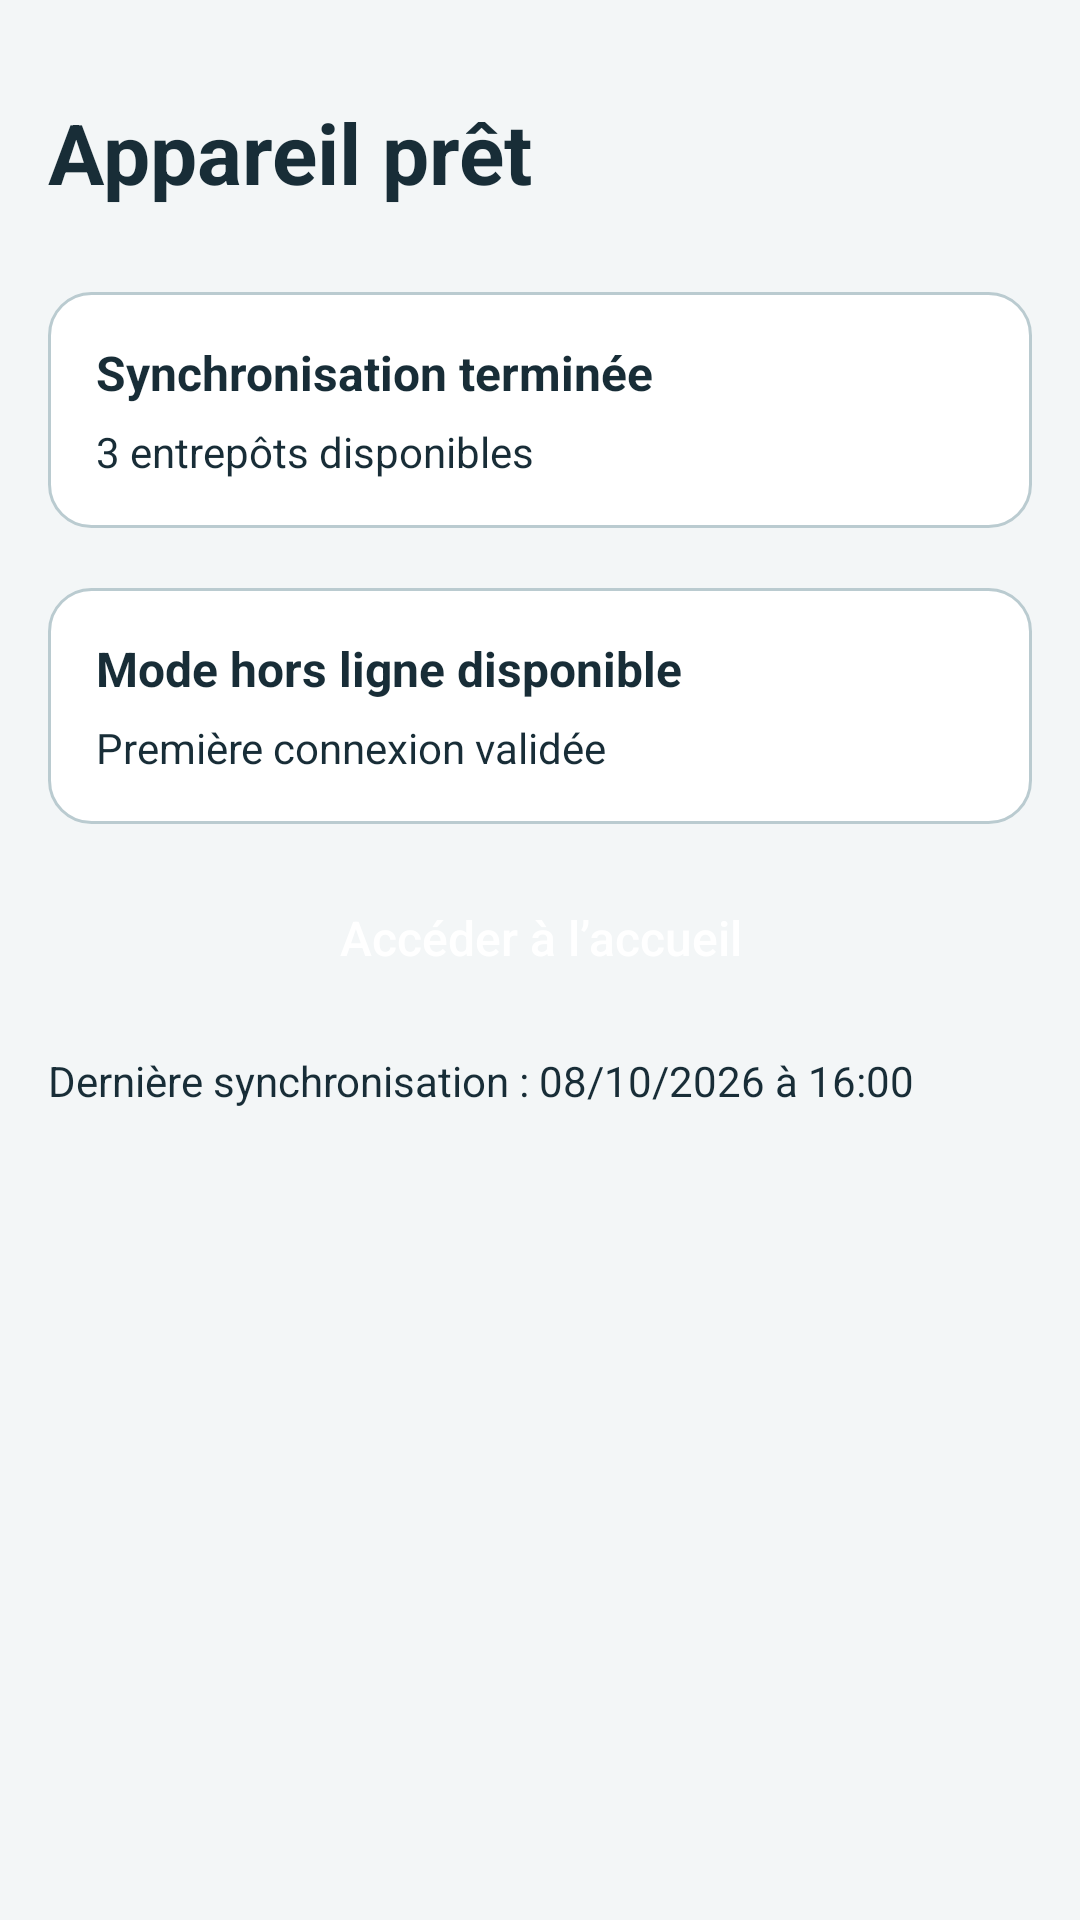

Here is an Android app screen rendered from its layout file. Give the layout XML and the strings, colors and styles it references.
<!-- AndroidManifest.xml: application theme AppTheme -->
<!-- res/layout/fragment_ready.xml -->
<ScrollView
    xmlns:android="http://schemas.android.com/apk/res/android"
    android:layout_width="match_parent"
    android:layout_height="match_parent"
    android:background="@color/canvas"
    android:paddingStart="16dp"
    android:paddingEnd="16dp">
    <LinearLayout
        style="@style/FormColumn"
        android:layout_height="wrap_content"
        android:orientation="vertical"
        android:paddingTop="32dp"
        android:paddingBottom="24dp">
        <TextView
            style="@style/ScreenTitle"
            android:layout_width="match_parent"
            android:layout_height="wrap_content"
            android:text="@string/ready_title" />
        <LinearLayout
            android:layout_width="match_parent"
            android:layout_height="wrap_content"
            android:orientation="vertical"
            android:padding="16dp"
            android:layout_marginTop="20dp"
            android:background="@drawable/surface_card">
            <TextView
                android:layout_width="match_parent"
                android:layout_height="wrap_content"
                android:text="@string/ready_complete"
                android:textSize="16sp"
                android:textColor="@color/ink"
                android:textStyle="bold" />
            <TextView
                android:layout_width="match_parent"
                android:layout_height="wrap_content"
                android:text="@string/ready_warehouses"
                android:textSize="14sp"
                android:textColor="@color/ink"
                android:layout_marginTop="6dp" />
        </LinearLayout>
        <LinearLayout
            android:layout_width="match_parent"
            android:layout_height="wrap_content"
            android:orientation="vertical"
            android:padding="16dp"
            android:layout_marginTop="20dp"
            android:background="@drawable/surface_card">
            <TextView
                android:layout_width="match_parent"
                android:layout_height="wrap_content"
                android:text="@string/ready_offline"
                android:textSize="16sp"
                android:textColor="@color/ink"
                android:textStyle="bold" />
            <TextView
                android:layout_width="match_parent"
                android:layout_height="wrap_content"
                android:text="@string/ready_validated"
                android:textSize="14sp"
                android:textColor="@color/ink"
                android:layout_marginTop="6dp" />
        </LinearLayout>
        <Button
            style="@style/StockPrimary"
            android:layout_width="match_parent"
            android:layout_height="wrap_content"
            android:id="@+id/open_home"
            android:minHeight="48dp"
            android:layout_marginTop="14dp"
            android:text="@string/open_home"
            android:textAllCaps="false" />
        <TextView
            android:layout_width="match_parent"
            android:layout_height="wrap_content"
            android:text="@string/ready_last_sync"
            android:textSize="14sp"
            android:textColor="@color/ink"
            android:layout_marginTop="14dp" />
    </LinearLayout>
</ScrollView>
<!-- resources referenced by this layout -->
<resources>
  <color name="canvas">#F3F6F7</color>
  <color name="ink">#182D37</color>
  <!-- drawable surface_card (drawable) -->
  <shape xmlns:android="http://schemas.android.com/apk/res/android">
      <solid android:color="@android:color/white" />
      <corners android:radius="14dp" />
      <stroke android:width="1dp" android:color="@color/outline" />
  </shape>
  <string name="open_home">Accéder à l’accueil</string>
  <string name="ready_complete">Synchronisation terminée</string>
  <string name="ready_last_sync">Dernière synchronisation : 08/10/2026 à 16:00</string>
  <string name="ready_offline">Mode hors ligne disponible</string>
  <string name="ready_title">Appareil prêt</string>
  <string name="ready_validated">Première connexion validée</string>
  <string name="ready_warehouses">3 entrepôts disponibles</string>
  <style name="FormColumn">
          <item name="android:layout_width">match_parent</item>
          <item name="android:layout_gravity">center_horizontal</item>
      </style>
  <style name="ScreenTitle">
          <item name="android:textSize">28sp</item>
          <item name="android:textColor">@color/ink</item>
          <item name="android:textStyle">bold</item>
          <item name="android:layout_marginBottom">8dp</item>
      </style>
  <style name="StockPrimary" parent="StockButton">
          <item name="android:background">@drawable/action_primary</item>
          <item name="android:textColor">@color/action_primary</item>
      </style>
  <color name="outline">#BACBD0</color>
  <!-- drawable action_primary (drawable) -->
  <ripple xmlns:android="http://schemas.android.com/apk/res/android" android:color="?android:attr/colorControlHighlight">
      <item>
          <selector>
              <item android:state_enabled="false" android:drawable="@drawable/disabled_fill" />
              <item android:state_focused="true" android:drawable="@drawable/action_focus_primary" />
              <item android:drawable="@drawable/accent_fill" />
          </selector>
      </item>
  </ripple>
  <color name="accent">#006C66</color>
  <style name="StockInput" parent="android:style/Widget.Material.EditText">
          <item name="android:background">@drawable/login_field</item>
          <item name="android:backgroundTint">@null</item>
          <item name="android:textColor">@color/ink</item>
          <item name="android:textColorHint">@color/muted</item>
          <item name="android:padding">12dp</item>
          <item name="android:minHeight">50dp</item>
          <item name="android:textSize">16sp</item>
      </style>
  <color name="muted">#49616C</color>
  <color name="header_surface">#143541</color>
  <!-- drawable action_secondary (drawable) -->
  <ripple xmlns:android="http://schemas.android.com/apk/res/android" android:color="?android:attr/colorControlHighlight">
      <item>
          <selector>
              <item android:state_enabled="false" android:drawable="@drawable/disabled_fill" />
              <item android:state_focused="true" android:drawable="@drawable/action_focus_secondary" />
              <item android:drawable="@drawable/surface_card" />
          </selector>
      </item>
  </ripple>
  <!-- drawable disabled_fill (drawable) -->
  <shape xmlns:android="http://schemas.android.com/apk/res/android">
      <solid android:color="@color/disabled_surface" />
      <corners android:radius="12dp" />
  </shape>
  <!-- drawable action_focus_primary (drawable) -->
  <shape xmlns:android="http://schemas.android.com/apk/res/android">
      <solid android:color="@color/accent" />
      <corners android:radius="12dp" />
      <stroke android:width="2dp" android:color="@color/ink" />
  </shape>
  <!-- drawable action_focus_secondary (drawable) -->
  <shape xmlns:android="http://schemas.android.com/apk/res/android">
      <solid android:color="@color/soft" />
      <corners android:radius="12dp" />
      <stroke android:width="2dp" android:color="@color/ink" />
  </shape>
  <color name="disabled_surface">#E0E7E9</color>
  <color name="soft">#E1F4EF</color>
</resources>
